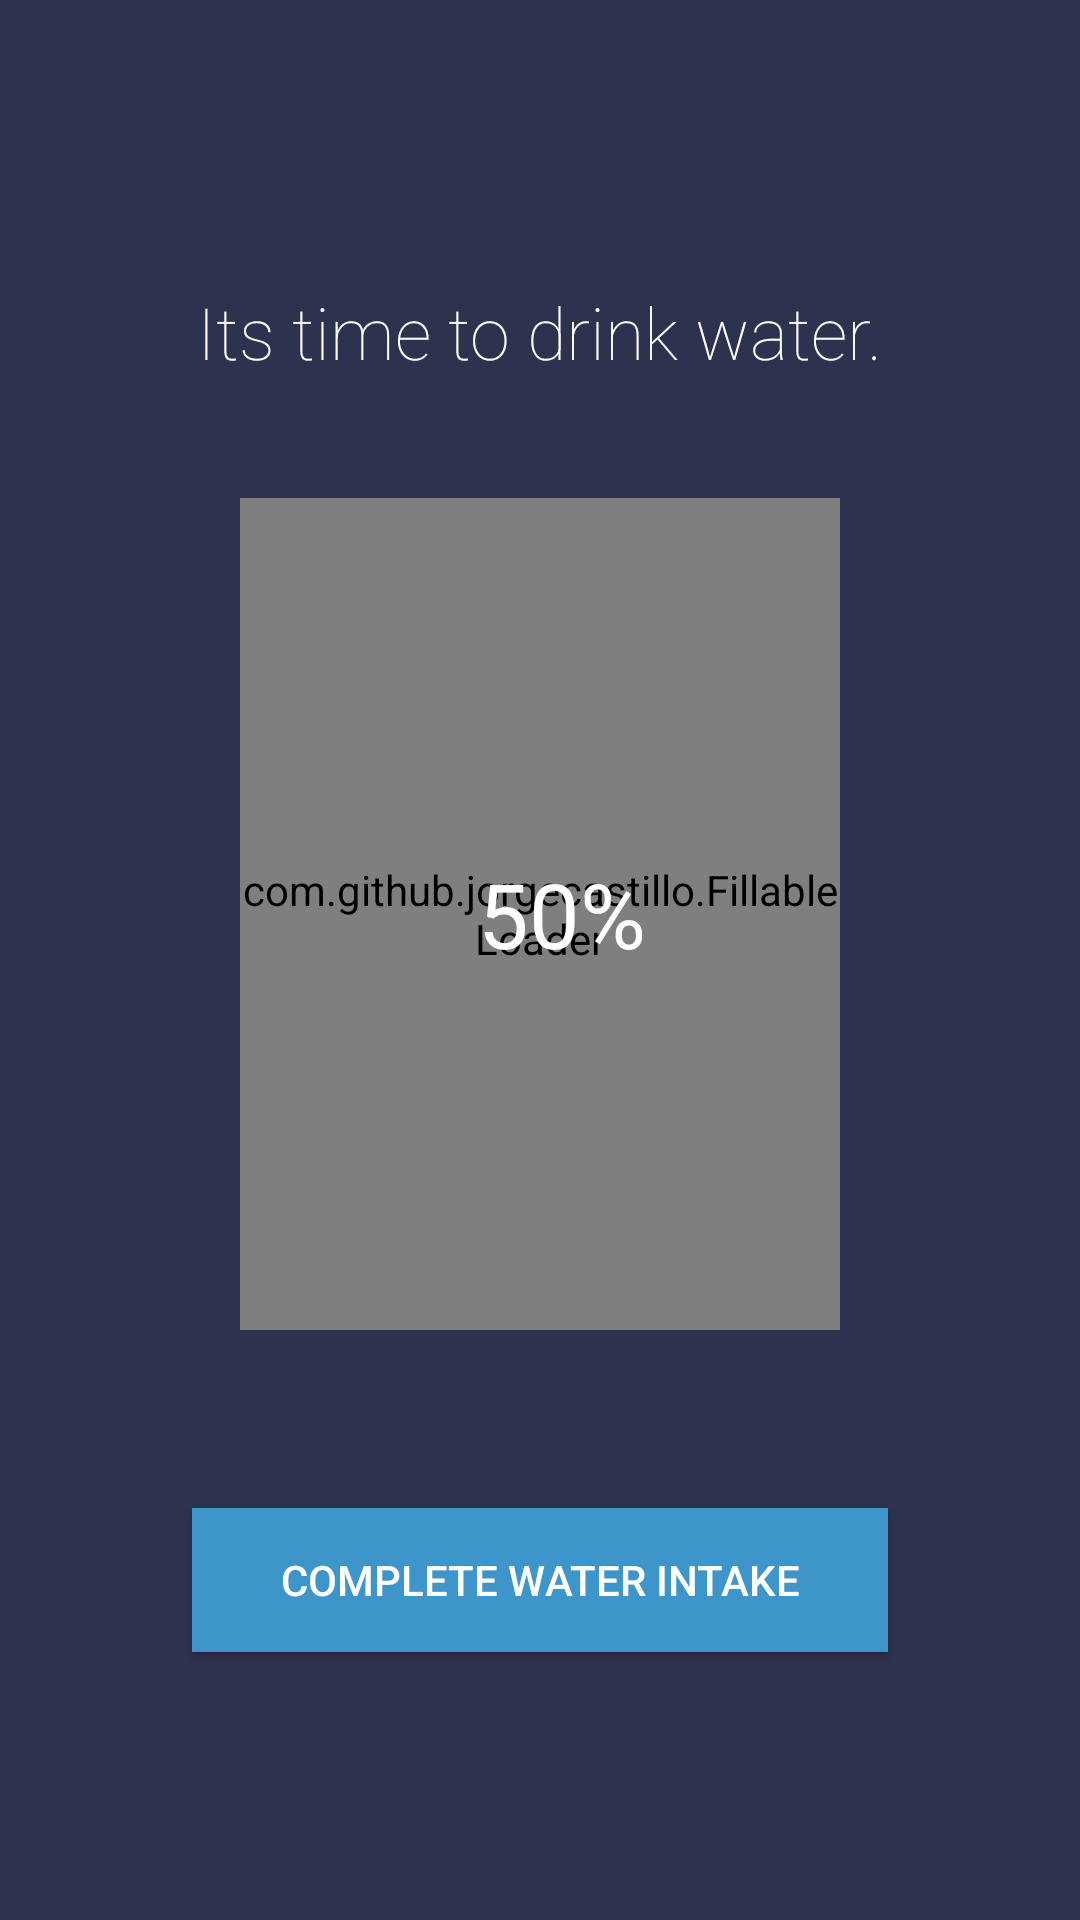

Layout XML and referenced resources for this Android screen:
<!-- AndroidManifest.xml: application theme AppTheme.NoActionBar -->
<!-- res/layout/activity_alarmscreen.xml -->
<?xml version="1.0" encoding="utf-8"?>
<LinearLayout xmlns:android="http://schemas.android.com/apk/res/android"
    xmlns:app="http://schemas.android.com/apk/res-auto"
    android:id="@+id/layout_intro1"
    android:layout_width="match_parent"
    android:layout_height="match_parent"
    android:layout_weight="10"
    android:background="#2d334e"
    android:orientation="vertical">

    <Space
        android:layout_width="match_parent"
        android:layout_height="0dp"
        android:layout_weight="1" />

    <TextView
        android:layout_width="wrap_content"
        android:layout_height="0dp"
        android:layout_gravity="center"
        android:layout_weight="2"
        android:fontFamily="sans-serif-thin"
        android:gravity="center"
        android:paddingLeft="32dp"
        android:paddingRight="32dp"
        android:text="Its time to drink water."
        android:textColor="#ffffff"
        android:textSize="24sp" />

    <RelativeLayout
        android:layout_width="fill_parent"
        android:layout_height="0dp"
        android:layout_weight="5"
        android:gravity="center"
        android:orientation="vertical">

        <com.github.jorgecastillo.FillableLoader
            android:id="@+id/alarmscreen_fillableLoader"
            android:layout_width="200dp"
            android:layout_height="fill_parent"
            android:layout_centerHorizontal="true"
            android:layout_centerVertical="true"
            android:layout_gravity="center"
            app:fl_clippingTransform="waves"
            app:fl_fillColor="#1c9ade"
            app:fl_fillDuration="3000"
            app:fl_originalHeight="425"
            app:fl_originalWidth="290"
            app:fl_strokeColor="#1c9ade"
            app:fl_strokeDrawingDuration="0" />

        <TextView
            android:id="@+id/alarmscreen_percentage"
            android:layout_width="match_parent"
            android:layout_height="match_parent"
            android:gravity="center"
            android:text="  50%"
            android:textAppearance="?android:attr/textAppearanceLarge"
            android:textColor="#ffffff"
            android:textSize="30dp" />

    </RelativeLayout>

    <RelativeLayout
        android:layout_width="wrap_content"
        android:layout_height="0dp"
        android:layout_gravity="center"
        android:layout_weight="3">

        <Button
            android:id="@+id/alarmscreen_btn_check"
            android:layout_width="fill_parent"
            android:layout_height="wrap_content"
            android:layout_centerHorizontal="true"
            android:layout_centerVertical="true"
            android:layout_marginLeft="64dp"
            android:layout_marginRight="64dp"
            android:background="#3d95c9"
            android:text="Complete water intake"
            android:textColor="#ffffff" />

    </RelativeLayout>

    <TextView
        android:layout_width="fill_parent"
        android:layout_height="30dp" />

</LinearLayout>
<!-- resources referenced by this layout -->
<resources>
  <style name="AppTheme.NoActionBar">
          <item name="windowActionBar">false</item>
          <item name="windowNoTitle">true</item>
      </style>
</resources>
